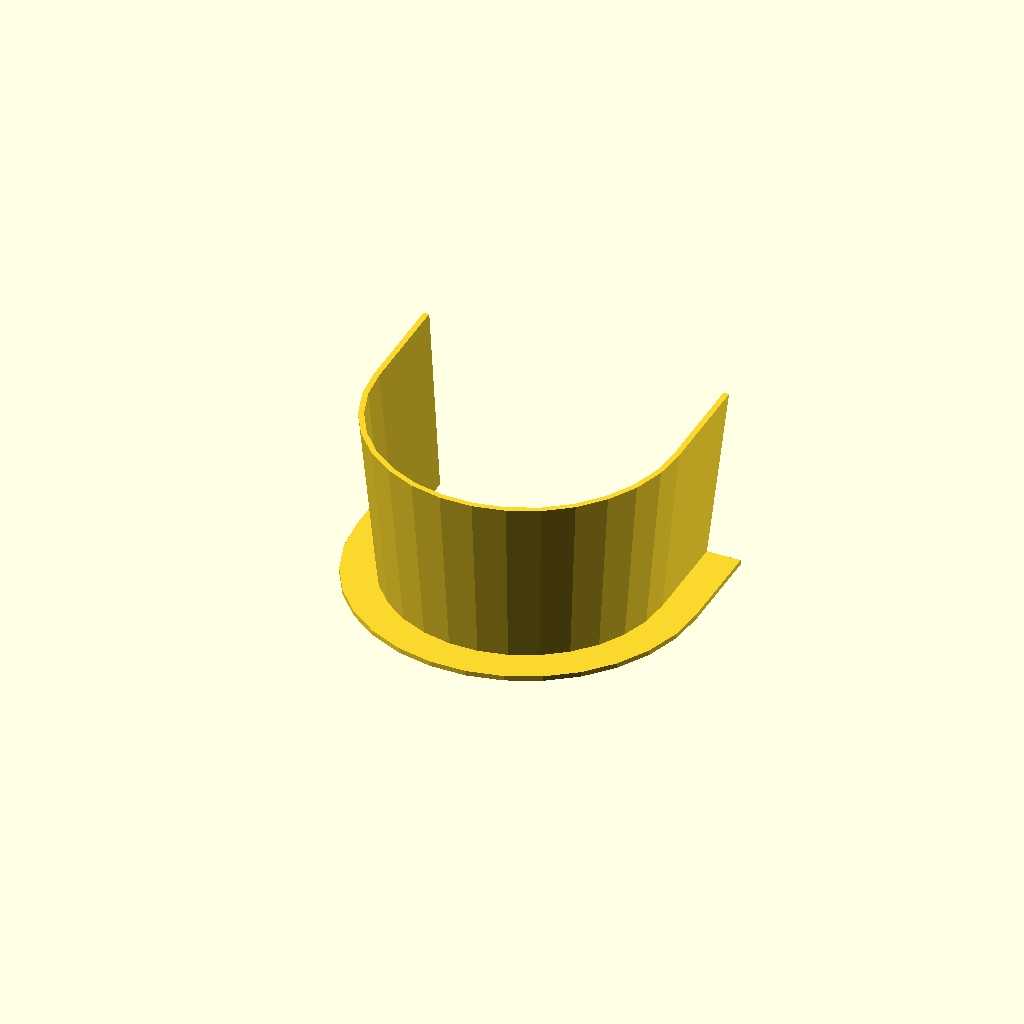
Cell 1 — every parameter at its default value.
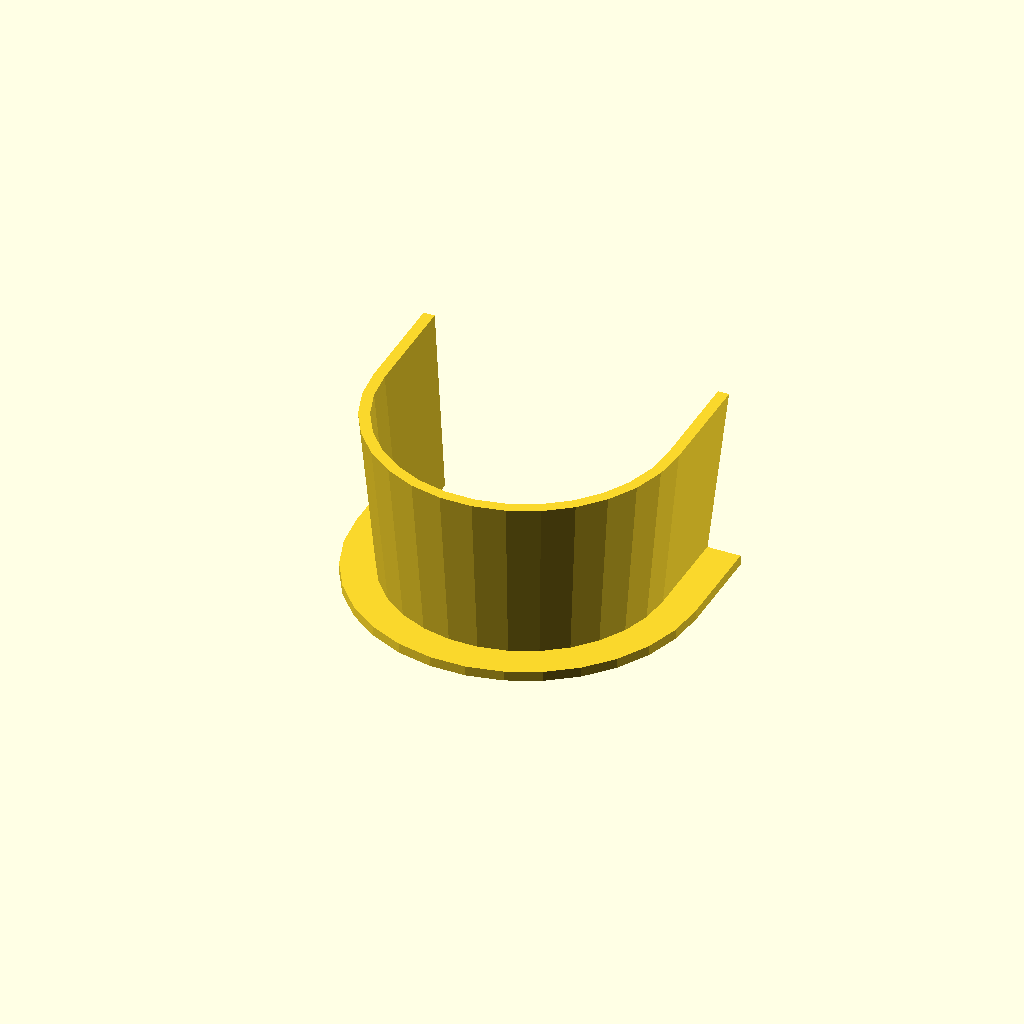
Cell 2 — wallThickness set to 4, the other parameters unchanged.
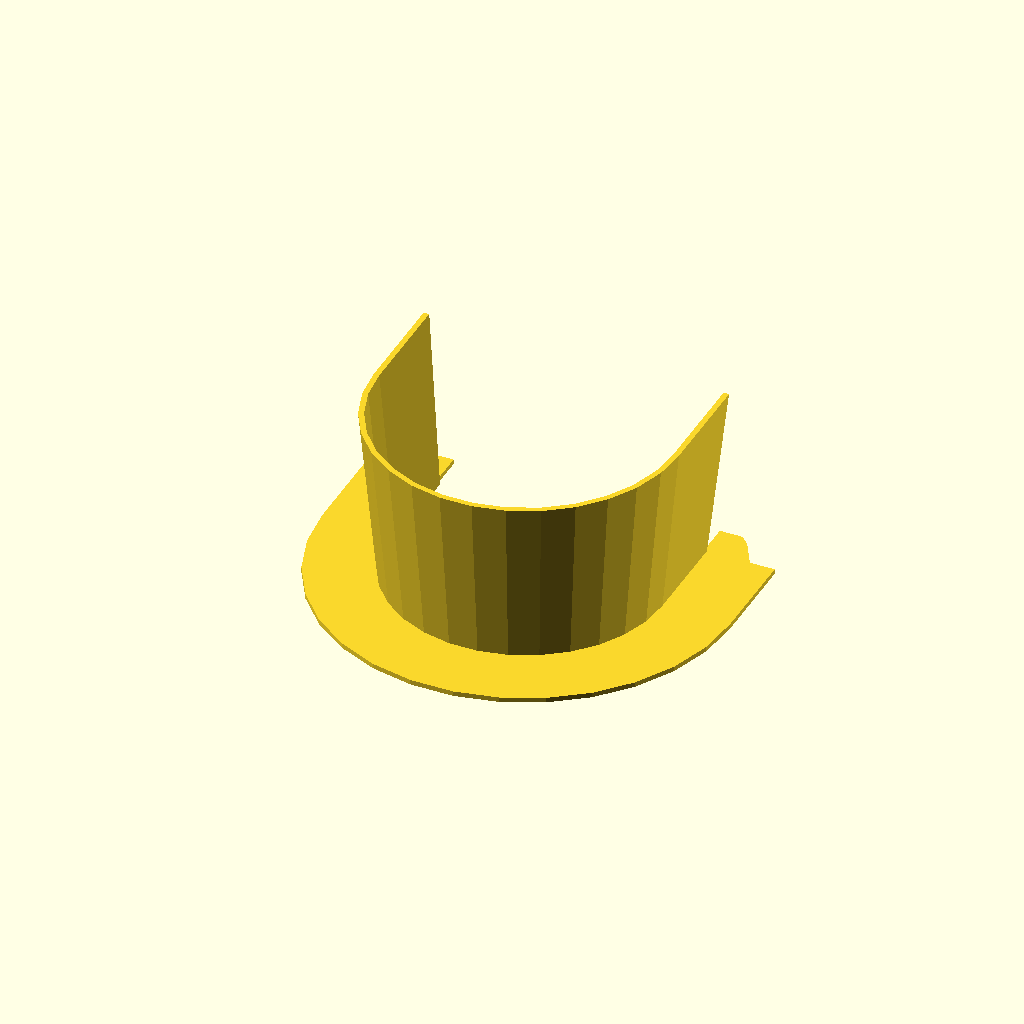
Cell 3: the same model with flangeWidth = 28.
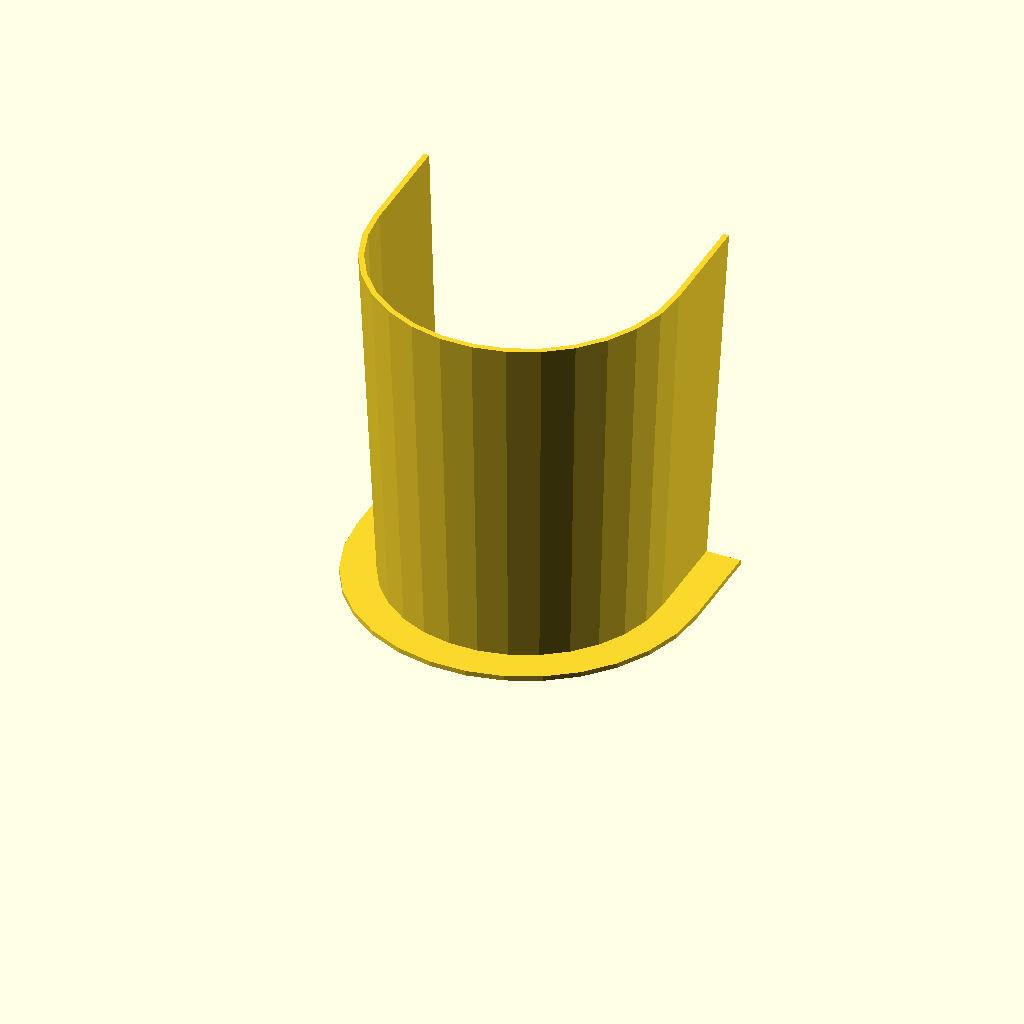
Cell 4 — depth set to 144, the other parameters unchanged.
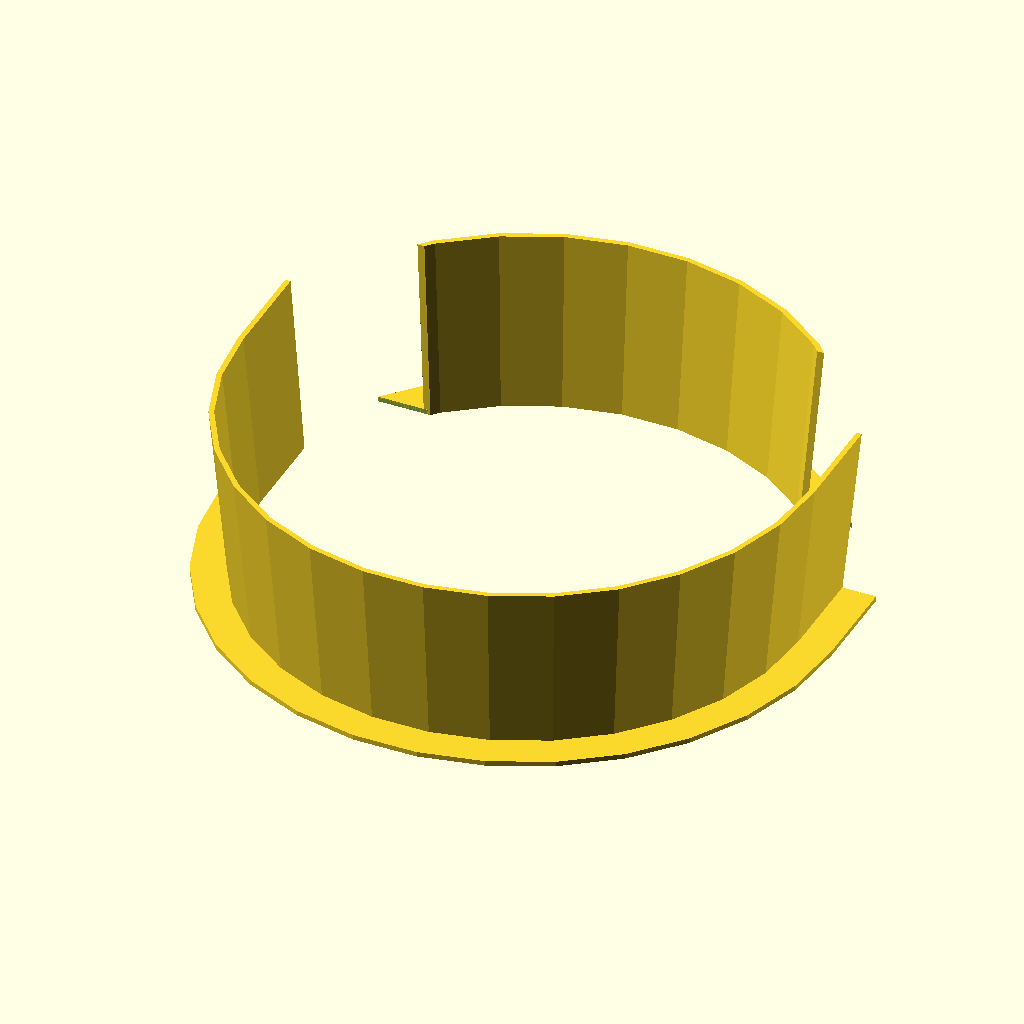
Cell 5: the same model with upperDiameter = 222.
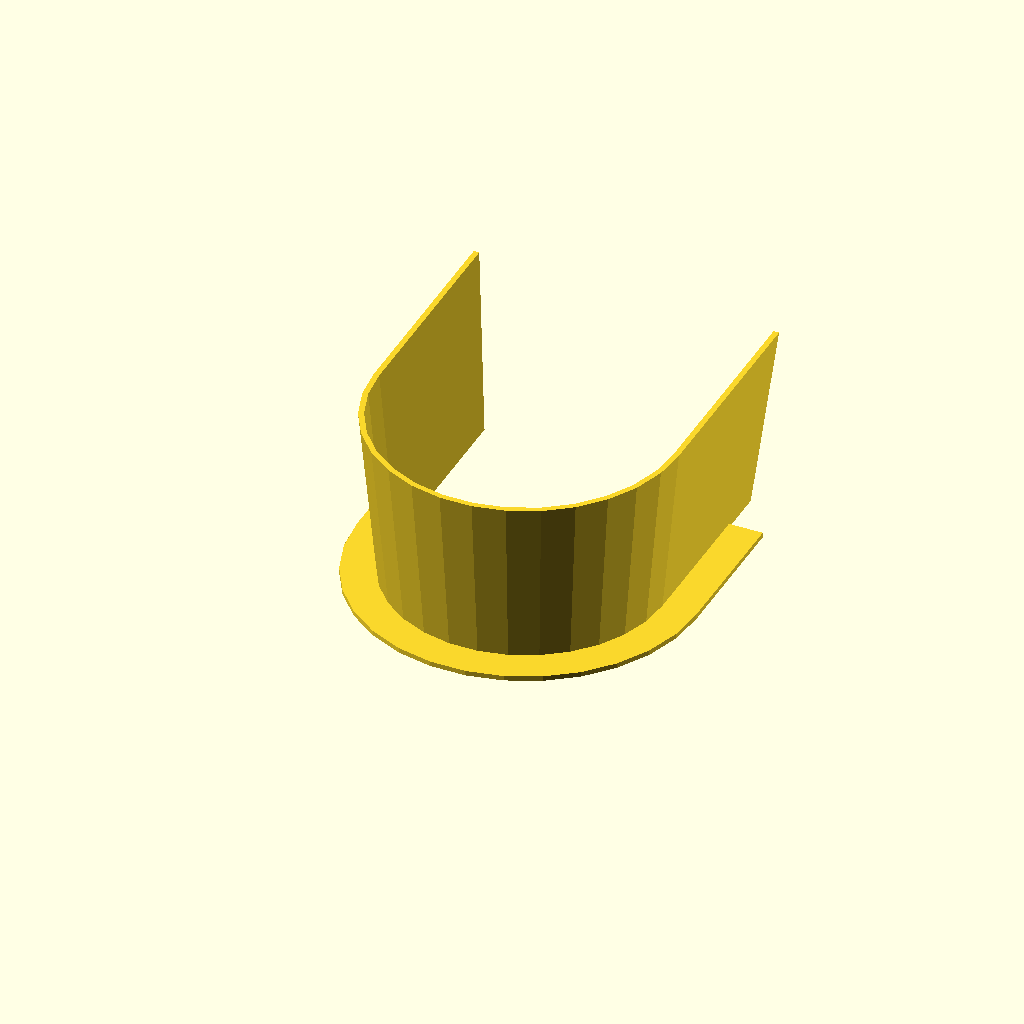
Cell 6 — extensionLength set to 78, the other parameters unchanged.
One fixed orthographic camera (rotation 55°, 0°, 25°; colour scheme Cornfield) for every cell.
OpenSCAD source file PoolPocketLiner.scad:
wallThickness = 2;
flangeWidth = 14;
depth = 72;
upperDiameter = 111;
extensionLength = 39;
bottomSetback = 14;

module upperOutline(outerDiameter, innerDiameter) {
    difference() {
        union() {
            circle(d = outerDiameter);
            translate([0,extensionLength/2,0])
                square([outerDiameter,extensionLength], center = true);
        }
        union() {
            circle(d = innerDiameter);
            translate([0,2*extensionLength/2,0])
                square([innerDiameter,2*extensionLength], center = true);
        }
    }
}

module flange() {
    difference() {
        translate([0,0,wallThickness/2])
            linear_extrude(height = wallThickness, center = true)
                upperOutline(upperDiameter + 2*flangeWidth,
                    upperDiameter - wallThickness);
        // Not clear to me why the translate is so fudgy
        translate([0, extensionLength+flangeWidth+5.5, wallThickness-0.1])
            cube([upperDiameter + 2*flangeWidth+0.1, extensionLength, wallThickness*2], center = true);
    }
}

ratio = (upperDiameter+bottomSetback)/upperDiameter;
translate([0,0,depth/2])
    linear_extrude(height = depth, center = true, 
        scale = ratio)
        upperOutline(upperDiameter,upperDiameter-2*wallThickness);
flange();
Parameter table extracted from the source (name, type, default, range or options):
wallThickness: number, default 2
flangeWidth: number, default 14
depth: number, default 72
upperDiameter: number, default 111
extensionLength: number, default 39
bottomSetback: number, default 14
